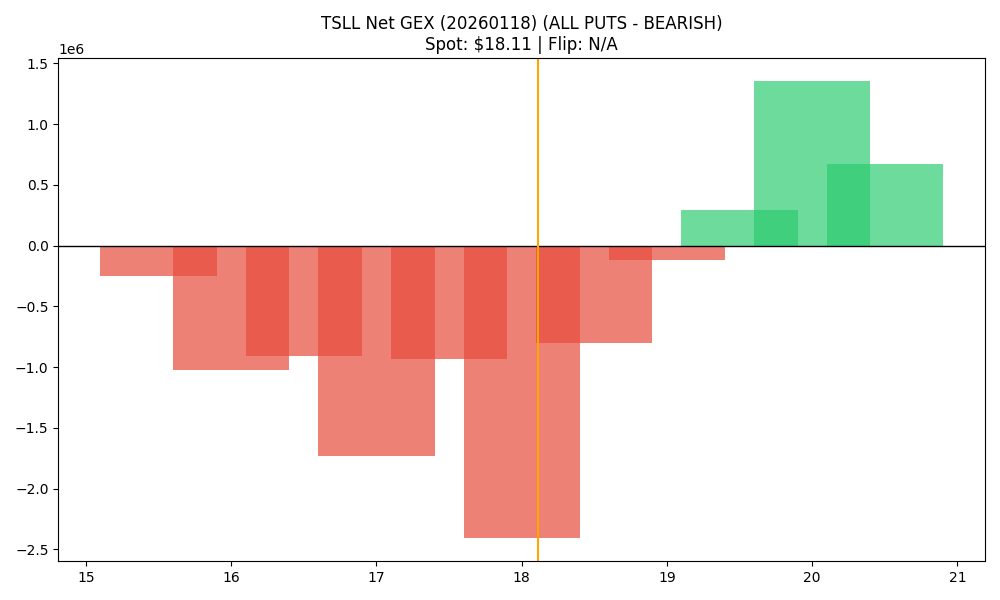

The file beside this chart, header and first rows:
strike, call_gex, put_gex, call_dex, put_dex, net_gex
15.5, 4299, 250994, 102390, -501896, -246696
16.0, 209362, 1232142, 1936100, -3401455, -1022780
16.5, 26149, 931673, 170841, -2333265, -905524
17.0, 226099, 1954929, 1460832, -5355374, -1728830
17.5, 327271, 1256056, 1501766, -3413859, -928785
18.0, 1017088, 3426429, 4962979, -10868886, -2409340
18.5, 590067, 1393455, 1626774, -4567018, -803388
19.0, 1547195, 1663122, 4387694, -7135667, -115927
19.5, 590350, 300403, 1378546, -1566882, 289947
20.0, 2032423, 677376, 6955079, -4596879, 1355047
20.5, 787834, 119697, 1255442, -891718, 668137
